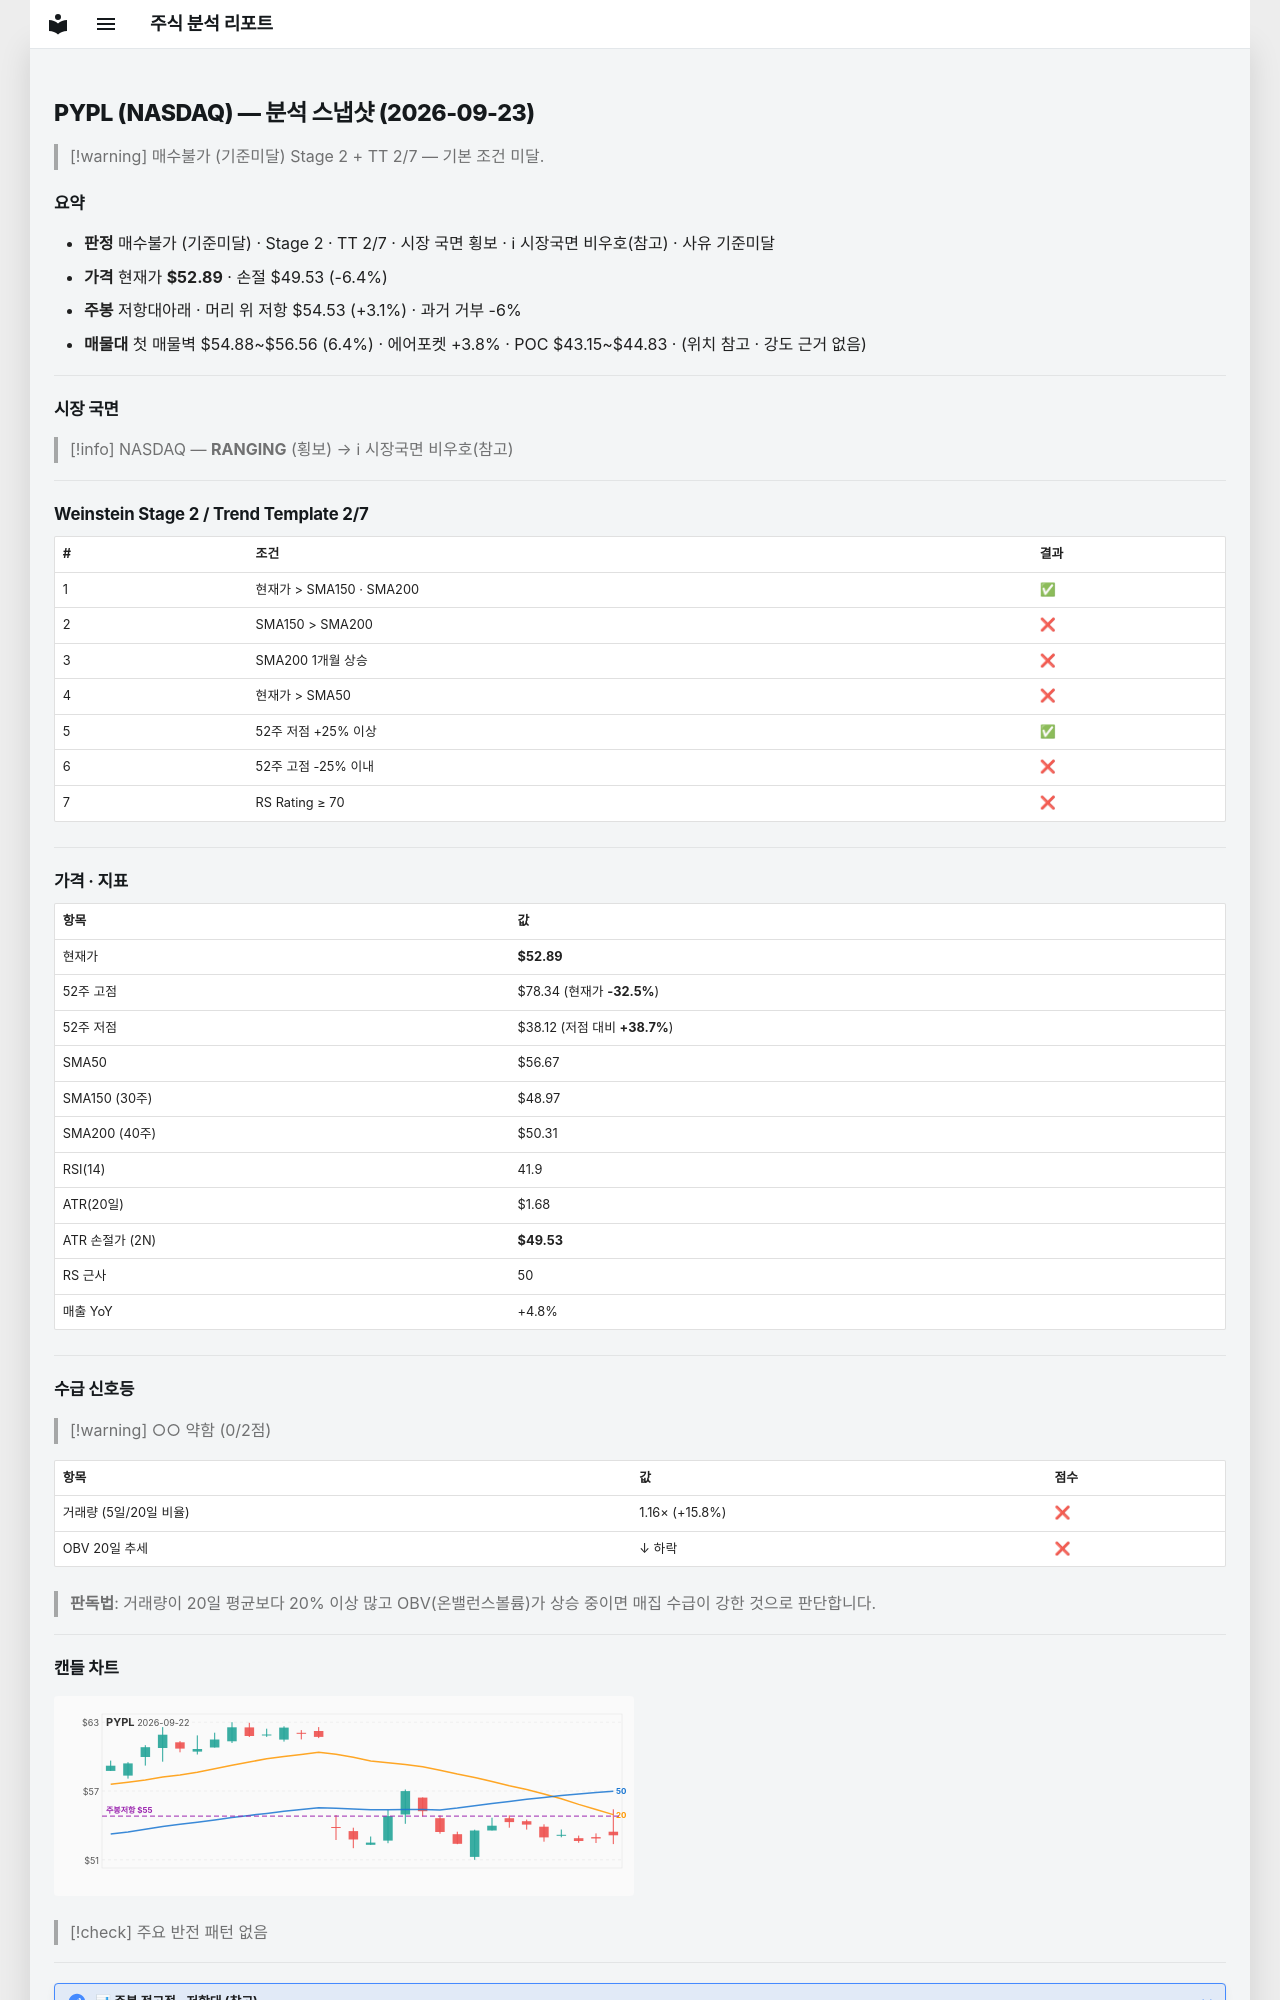

repository: soloandco/stock-reports · page: snapshots/PYPL-2026-09-23/index.html · generator: mkdocs

---
type: analysis-snapshot
title: PYPL 분석 스냅샷
ticker: PYPL
market: NASDAQ
created: 2026-09-23
updated: 2026-09-23
bar-date: 2026-09-22
verdict: 매수불가
verdict-reason: 기준미달
real-rr: 0.49
sma50-gap-pct: -6.7
weekly-position: 저항대아래
weekly-overhead-price: 54.53
weekly-overhead-pct: 3.1
stage: 2
trend-template-score: 2
tt-max: 7
price: 52.88999938964844
stop-price: 49.52837359896274
market-regime: RANGING
supply-demand-score: 0/2
supply-demand-label: 약함
status: tracking
tags:
  - stock-agent
  - watchlist
  - PYPL
  - analysis
related:
  - "[[analysis-template]]"
---

# PYPL (NASDAQ) — 분석 스냅샷 (2026-09-23)

> [!warning] 매수불가 (기준미달)
> Stage 2 + TT 2/7 — 기본 조건 미달.

## 요약

- **판정** 매수불가 (기준미달) · Stage 2 · TT 2/7 · 시장 국면 횡보 · ℹ 시장국면 비우호(참고) · 사유 기준미달
- **가격** 현재가 **$52.89** · 손절 $49.53 (-6.4%)
- **주봉** 저항대아래 · 머리 위 저항 $54.53 (+3.1%) · 과거 거부 -6%
- **매물대** 첫 매물벽 $54.88~$56.56 (6.4%) · 에어포켓 +3.8% · POC $43.15~$44.83 · (위치 참고 · 강도 근거 없음)

---

## 시장 국면

> [!info] NASDAQ — **RANGING** (횡보) → ℹ 시장국면 비우호(참고)

---

## Weinstein Stage 2 / Trend Template 2/7

| # | 조건 | 결과 |
|---|------|------|
| 1 | 현재가 > SMA150 · SMA200 | ✅ |
| 2 | SMA150 > SMA200 | ❌ |
| 3 | SMA200 1개월 상승 | ❌ |
| 4 | 현재가 > SMA50 | ❌ |
| 5 | 52주 저점 +25% 이상 | ✅ |
| 6 | 52주 고점 -25% 이내 | ❌ |
| 7 | RS Rating ≥ 70 | ❌ |

---

## 가격 · 지표

| 항목 | 값 |
|------|---|
| 현재가 | **$52.89** |
| 52주 고점 | $78.34 (현재가 **-32.5%**) |
| 52주 저점 | $38.12 (저점 대비 **+38.7%**) |
| SMA50 | $56.67 |
| SMA150 (30주) | $48.97 |
| SMA200 (40주) | $50.31 |
| RSI(14) | 41.9 |
| ATR(20일) | $1.68 |
| ATR 손절가 (2N) | **$49.53** |
| RS 근사 | 50 |
| 매출 YoY | +4.8% |

---
## 수급 신호등

> [!warning] ○○ 약함 (0/2점)

| 항목 | 값 | 점수 |
|------|------|------|
| 거래량 (5일/20일 비율) | 1.16× (+15.8%) | ❌ |
| OBV 20일 추세 | ↓ 하락 | ❌ |

> **판독법**: 거래량이 20일 평균보다 20% 이상 많고 OBV(온밸런스볼륨)가 상승 중이면 매집 수급이 강한 것으로 판단합니다.

---
